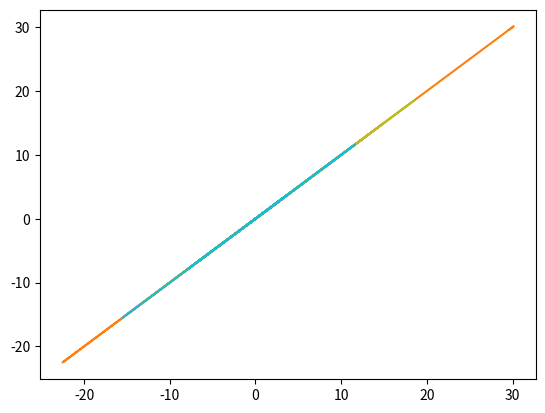

This figure's Python source: (Note: this script raises an exception after producing the figure.)
import numpy as np
import scipy as sp
import scipy.optimize as opt
import matplotlib.pyplot as plt
from numpy.linalg import inv

N = 100
D = 10
W = np.array([-1.3, 0.5])
sigma = 0.2
mu = np.zeros(2)

args = ()


def f(x, *args):
    """Return the value of the objective at x"""
    # See summary document 7.2 and also Bishop p574
    C = W.dot(W.T) + ((sigma ** 2) * np.eye(len(x)))

    term_1 = (N * D / 2) * np.log(2 * np.pi)
    term_2 = (N/2) * (np.log(np.linalg.det(C)))
    term_3 = 0

    for i in range(0, N):
        term_3 += (x[i] - mu).T * np.linalg.inv(C) * (x[i] - mu)

    return -term_1 - term_2 - (1/2) * term_3


def dfx(x, *args):
    """Return the gradient of the objective at x"""
    # See the appendix in the assignment
    C = W.dot(W.T) + ((sigma ** 2) * np.eye(len(x)))

    # TODO: this part is not correct
    dC_by_dW = np.diag(C) * np.diag(W)  # np.kron(C, W)  #np.diff(C) / np.diff(W)

    term_2 = np.trace(inv(C).dot(dC_by_dW))

    # TODO: if Y has shape 10x100, how do we multiply it with dC/dW which
    # presumably has shape 2x2??
    Y = f_lin(f_non_lin(x))
    term_3 = np.trace(Y.dot(Y.T).dot(-inv(C).dot(dC_by_dW.dot(inv(C)))))

    return term_2 + term_3


def f_non_lin(xi):
    return np.array([xi * np.sin(xi), xi * np.cos(xi)])


def f_lin(x):
    A = np.random.randn(10, 2)
    return x.T.dot(A.T)
    # return A.dot(x)


def main():
    x = np.linspace(0, 4 * np.pi, 100)

    # Plot Y for reference
    Y = f_lin(f_non_lin(x))
    plt.plot(Y, Y)

    x_star = opt.fmin_cg(f, np.zeros_like(x), fprime=dfx, args=args, disp=False)
    # plt.plot(x_star)

    plt.show()


if __name__ == '__main__':
    main()
